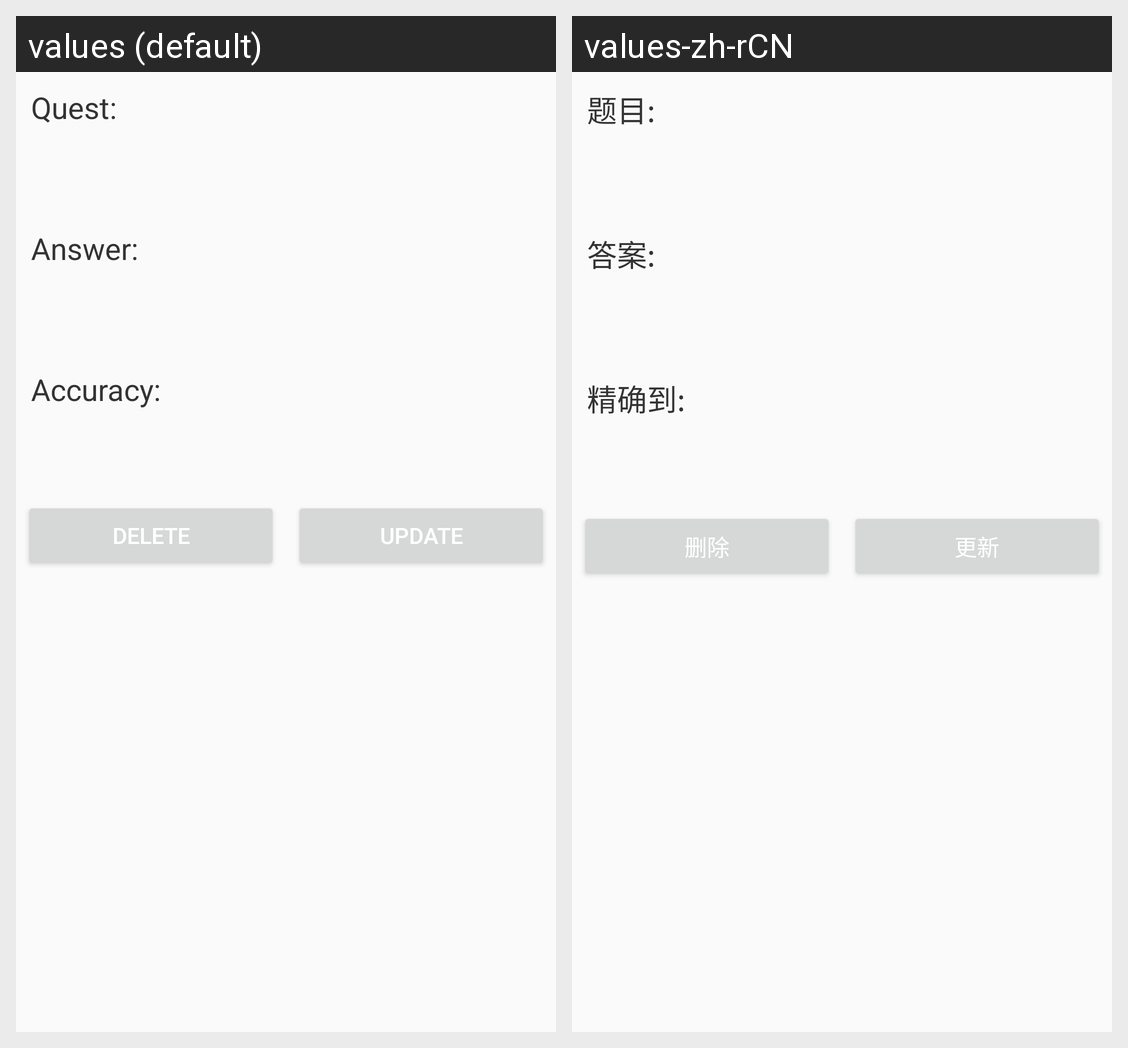

Translations of the strings shown on this Android screen, per locale in the grid:
Android screen res/layout/fragment_num.xml rendered under 2 locales, left to right: values (default), values-zh-rCN. Device: Nexus 5 (rendered at 1080×1920; each locale shown at half size, 540×960, under a caption strip naming it); theme AppTheme.
Strings drawn on this screen, with the default value and each locale's value (text and hints the layout hard-codes, and strings that could not be matched under every locale, appear in the picture but are not listed):

textQust
  values: Quest:
  values-zh-rCN: 题目:

textAns
  values: Answer:
  values-zh-rCN: 答案:

textAcc
  values: Accuracy:
  values-zh-rCN: 精确到:

del
  values: delete
  values-zh-rCN: 删除

update
  values: update
  values-zh-rCN: 更新
